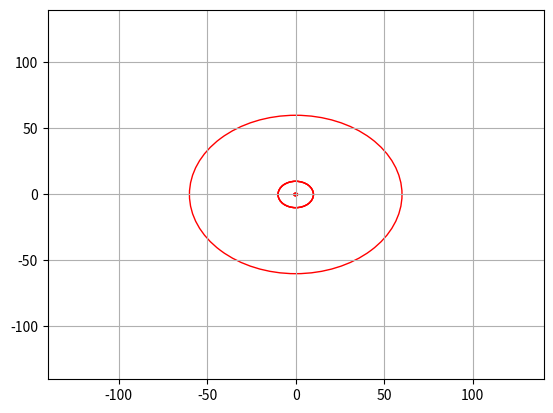

Generate this figure with matplotlib:
import matplotlib.pyplot as plt
from matplotlib import animation
from math import *
import numpy as np

R = 60 #float(raw_input(" R = "))
r = 10 #float(raw_input(" r = "))
reps = 3 #int(raw_input("Number of repetitions = "))

circumference = reps * 360
x_points = []
y_points = []
x_2_points = []
y_2_points = []

print ("Epicycloid and Epitrochoid")
for s in range(0,circumference):
    x = (R + r) * cos(radians(s)) - r * cos(radians(((R + r)/r)*s))
    y = (R + r) * sin(radians(s)) - r * sin(radians(((R + r)/r)*s))
    x_points.append(x)
    y_points.append(y)
    x_2 = (R + r) * cos(radians(s)) - 30 * cos(radians(((R + r) / r) * s))
    y_2 = (R + r) * sin(radians(s)) - 30 * sin(radians(((R + r) / r) * s))
    x_2_points.append(x_2)
    y_2_points.append(y_2)

raza = plt.Line2D((0, 0), (0, 0), linewidth=1, color="k")
circler = plt.Circle((0, 0), r, color='r', fill=False)
circleR = plt.Circle((0, 0), R, color='r', fill=False)
punct = plt.Circle((0, 0), float(float(r)/10), color="r")
fig, ax = plt.subplots()
ax.set_xlim(-2*(R + r),2*(R + r))
ax.set_ylim(-2*(R + r),2*(R + r))
trace, = ax.plot([], [], color="b")
trace2, = ax.plot([], [], color="k")
ax.add_artist(circleR)
ax.add_artist(raza)
ax.add_artist(punct)
ax.add_artist(circler)
ax.add_artist(trace)
ax.add_artist(trace2)


def init():
    circler.center = (0, 0)
    punct.center = (0, 0)
    ax.add_patch(circler)
    ax.add_patch(punct)
    return circler, punct,


def animate(i):
    x = (r +  R) * np.cos(np.radians(i))
    y = (r + R) * np.sin(np.radians(i))
    x2 = x_points[i]
    y2 = y_points[i]
    # x_2 = x_2_points[i]
    # y_2 = y_2_points[i]
    raza.set_data((x, x2), (y , y2))
    circler.center = (x, y)
    punct.center = (x2, y2)
    trace.set_data((x_points[:i], y_points[:i]))
    trace2.set_data((x_2_points[:i], y_2_points[:i]))
    return circler, punct, raza, trace, trace2


anim = animation.FuncAnimation(fig, animate,
                               init_func=init,
                               frames=circumference,
                               interval=20,
                               blit=True)

plt.grid()
plt.show()